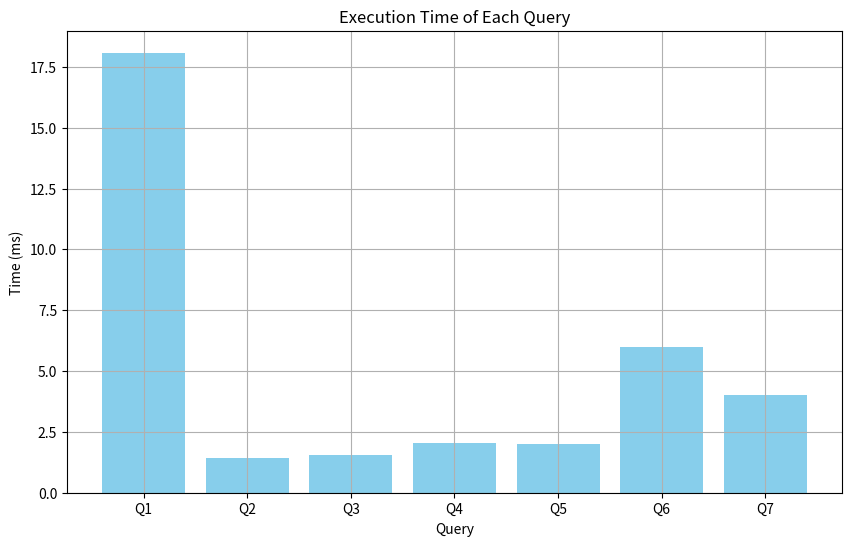

The script that saved this image:
import pandas as pd
import matplotlib.pyplot as plt

# Datos del archivo CSV proporcionado
data = {
    'Query': ['Q1', 'Q2', 'Q3', 'Q4', 'Q5', 'Q6', 'Q7'],
    'Time (ms)': [18.079280853271484, 1.4070367813110352, 1.5658807754516602, 
                  2.0580291748046875, 2.0020008087158203, 5.9986114501953125, 
                  4.001379013061523]
}

# Crear un DataFrame con los datos
df = pd.DataFrame(data)

# Generación del gráfico de barras
plt.figure(figsize=(10, 6))
plt.bar(df['Query'], df['Time (ms)'], color='skyblue')
plt.title('Execution Time of Each Query')
plt.xlabel('Query')
plt.ylabel('Time (ms)')
plt.grid(True)
plt.show()
